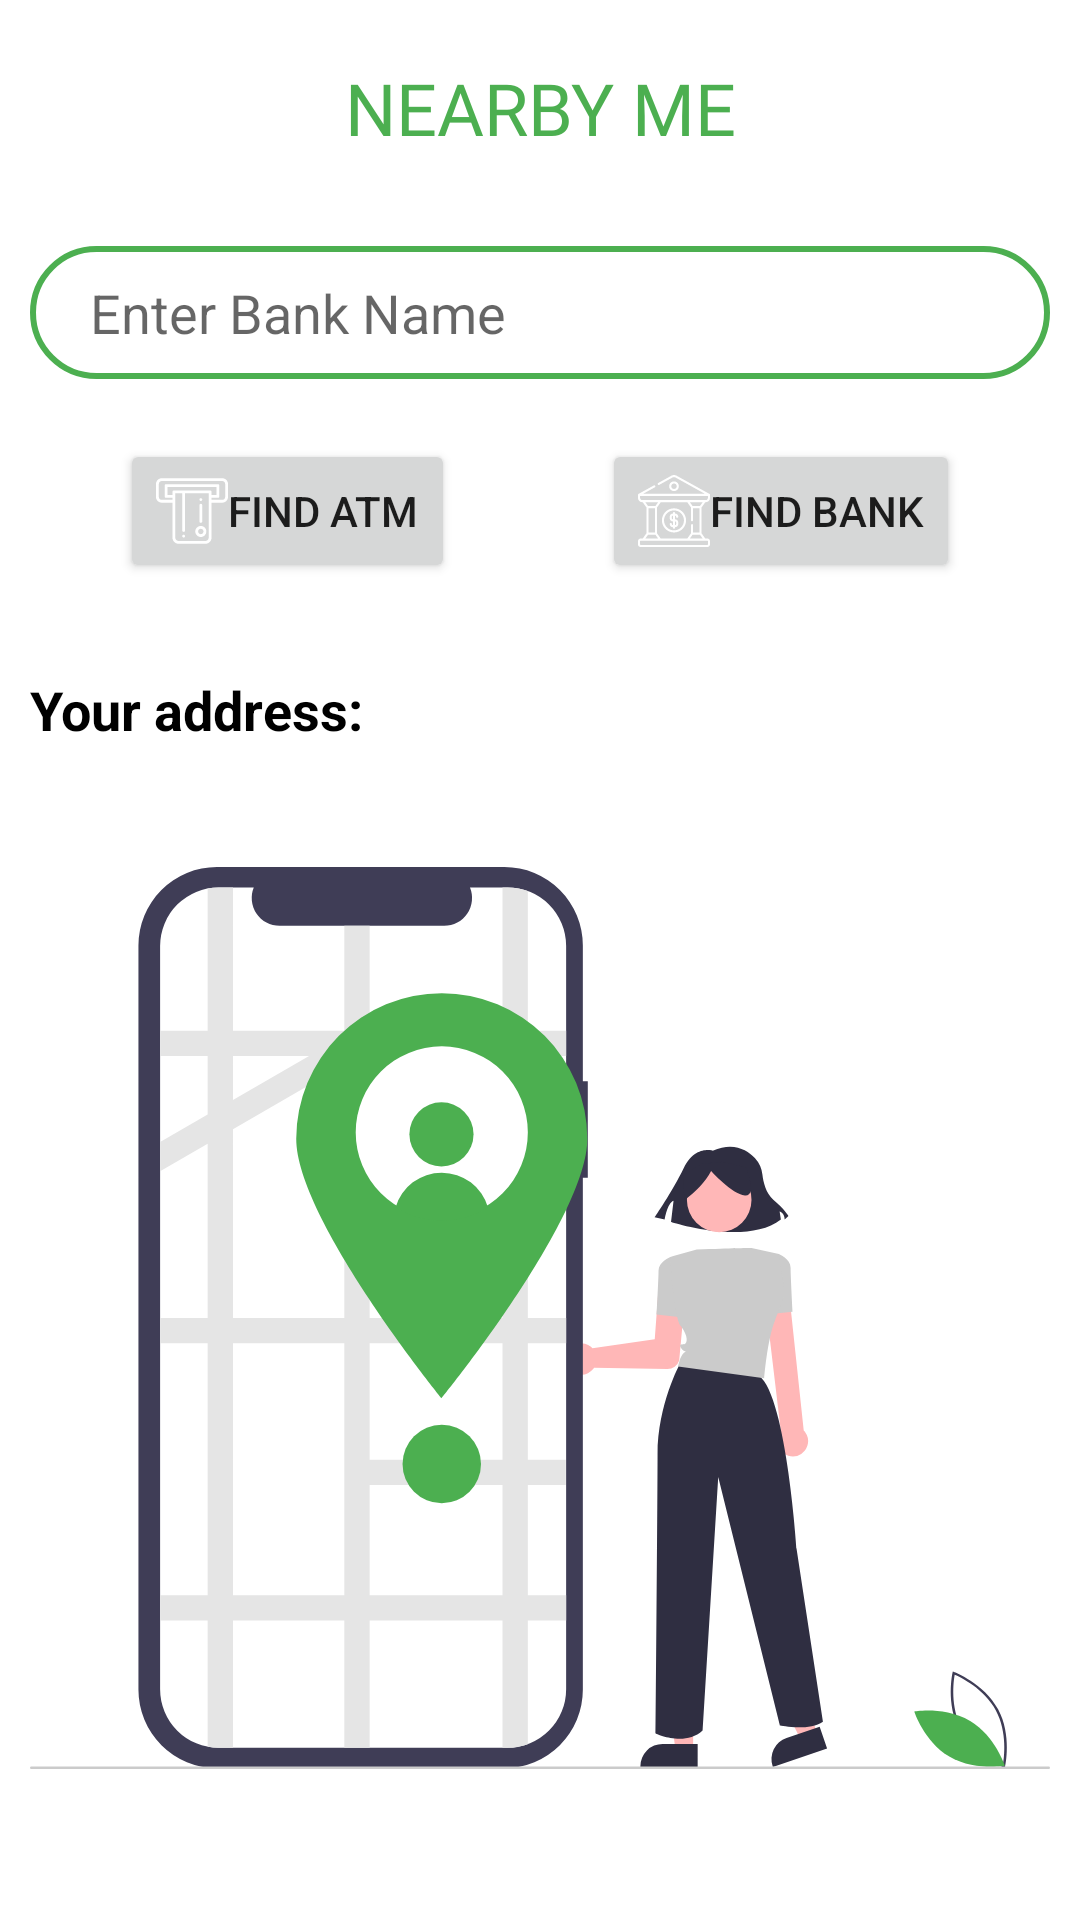

Layout XML and referenced resources for this Android screen:
<!-- AndroidManifest.xml: application theme Theme.MyWallet -->
<!-- res/layout/activity_map.xml -->
<?xml version="1.0" encoding="utf-8"?>
<LinearLayout xmlns:android="http://schemas.android.com/apk/res/android"
    xmlns:app="http://schemas.android.com/apk/res-auto"
    xmlns:tools="http://schemas.android.com/tools"
    android:layout_width="match_parent"
    android:layout_height="match_parent"
    android:orientation="vertical"
    android:padding="10dp"
    tools:context=".activity.MapActivity">

    <RelativeLayout
        android:layout_width="match_parent"
        android:layout_height="wrap_content"
        >
        <com.google.android.material.button.MaterialButton
            android:id="@+id/btn_back"
            android:layout_width="52dp"
            android:layout_height="52dp"
            app:iconGravity="textEnd"
            android:insetLeft="0dp"
            android:insetBottom="0dp"
            android:insetRight="0dp"
            android:insetTop="0dp"
            app:icon="@drawable/ic_back"
            app:iconTint="#4CAF50"
            style="@style/Widget.MaterialComponents.Button.TextButton"/>
        <TextView
            android:layout_width="wrap_content"
            android:layout_height="wrap_content"
            android:gravity="center"
            android:text="NEARBY ME"
            android:textSize="24sp"
            android:layout_centerInParent="true"
            android:fontFamily="@font/gotham_bold"
            android:textColor="#4CAF50" />
    </RelativeLayout>



    <com.google.android.material.textfield.TextInputEditText
        android:id="@+id/textViewBankName"
        android:layout_width="match_parent"
        android:layout_height="wrap_content"
        android:layout_marginTop="20dp"
        android:paddingLeft="20dp"
        android:paddingBottom="10dp"
        android:background="@drawable/edit_text_border"
        android:hint="Enter Bank Name"/>
    <RelativeLayout
        android:layout_width="match_parent"
        android:layout_height="wrap_content">
        <Button
            android:id="@+id/btnfindATM"
            android:layout_width="wrap_content"
            android:layout_height="wrap_content"
            android:layout_marginTop="20dp"
            android:layout_marginLeft="30dp"
            android:layout_alignParentLeft="true"
            android:drawableLeft="@drawable/ic_machine"
            android:text="Find ATM"/>
        <Button
            android:id="@+id/btnfindBank"
            android:layout_width="wrap_content"
            android:layout_height="wrap_content"
            android:layout_marginTop="20dp"
            android:layout_marginRight="30dp"
            android:layout_alignParentRight="true"
            android:layout_toLeftOf="@id/btnfindBank"
            android:drawableLeft="@drawable/ic_bank"
            android:text="Find bank"/>
    </RelativeLayout>

    <TextView
        android:id="@+id/textViewLocation"
        android:layout_width="wrap_content"
        android:layout_height="wrap_content"
        android:layout_marginTop="30dp"
        android:textSize="18sp"
        android:text="Your address: "
        android:textColor="@color/black"
        android:textStyle="bold"/>
    <ImageView
        android:layout_width="match_parent"
        android:layout_height="wrap_content"
        android:layout_marginTop="10dp"
        android:layout_marginBottom="10dp"
        android:src="@drawable/ic_mylocation"/>

</LinearLayout>
<!-- resources referenced by this layout -->
<resources>
  <color name="black">#FF000000</color>
  <!-- drawable edit_text_border (drawable) -->
  <shape
      xmlns:android="http://schemas.android.com/apk/res/android"
      android:shape="rectangle"   >
  
  
  
      <stroke
          android:width="2dp"
          android:color="@color/mainColor" >
      </stroke>
  
      <padding
          android:top="10dp">
      </padding>
  
      <corners
          android:radius="25dp"   >
      </corners>
  
  </shape>
  <!-- drawable ic_bank: vector/xml drawable (drawable, 3059 chars, omitted) -->
  <!-- drawable ic_machine: vector/xml drawable (drawable, 4060 chars, omitted) -->
  <!-- drawable ic_mylocation: vector/xml drawable (drawable, 6318 chars, omitted) -->
  <style name="Theme.MyWallet" parent="Theme.MaterialComponents.DayNight.NoActionBar">
          <item name="android:windowFullscreen">true</item>
          
          <item name="colorPrimary">#4CAF50</item>
          <item name="colorPrimaryVariant">@color/purple_700</item>
          <item name="colorOnPrimary">@color/white</item>
          
          <item name="colorSecondary">@color/mainColor</item>
          <item name="colorSecondaryVariant">@color/teal_700</item>
          <item name="colorOnSecondary">@color/black</item>
          
          <item name="android:statusBarColor" tools:targetApi="l">?attr/colorPrimaryVariant</item>
          
      </style>
  <color name="mainColor">#4CAF50</color>
  <color name="purple_700">#FF3700B3</color>
  <color name="white">#FFFFFFFF</color>
  <color name="teal_700">#FF018786</color>
</resources>
